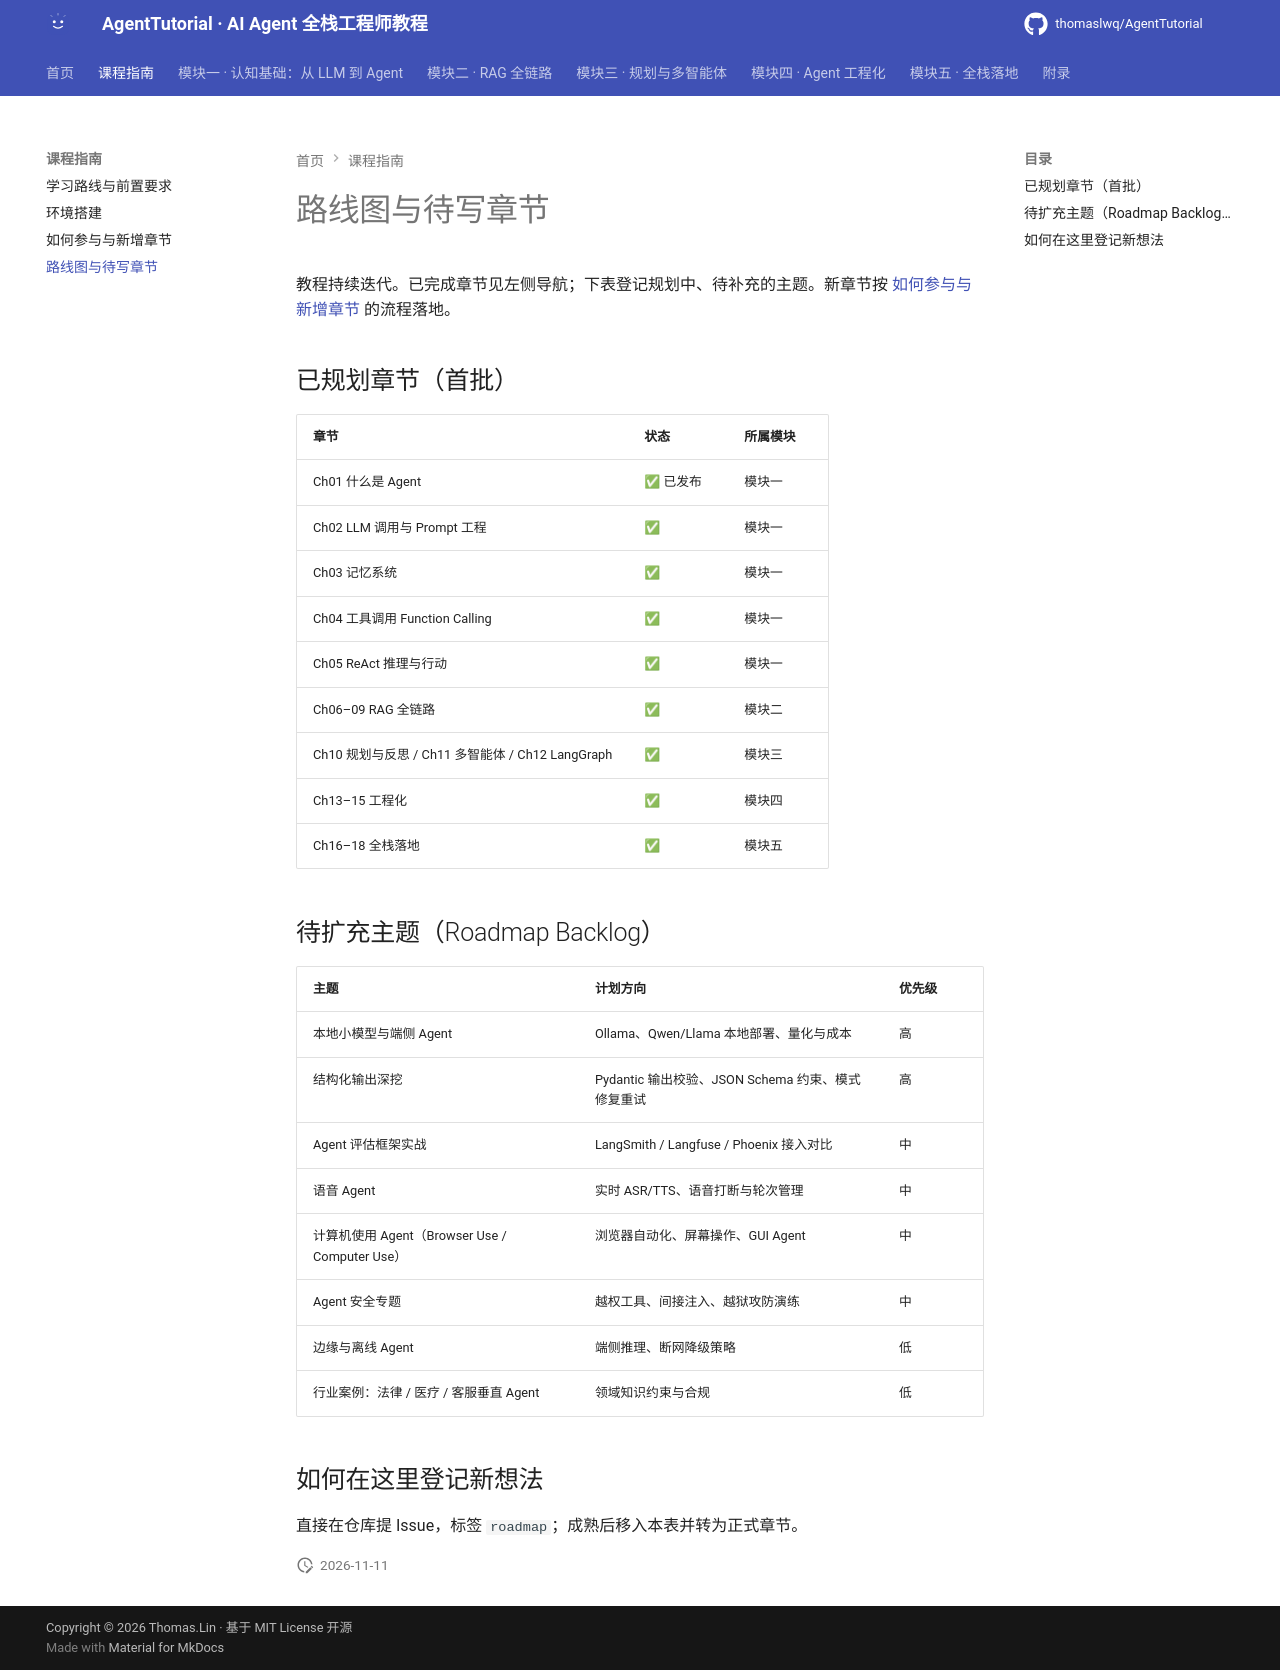

repository: thomaslwq/AgentTutorial · page: appendix/roadmap/index.html · generator: mkdocs

# 路线图与待写章节

教程持续迭代。已完成章节见左侧导航；下表登记规划中、待补充的主题。新章节按 [如何参与与新增章节](contributing.md) 的流程落地。

## 已规划章节（首批）

| 章节 | 状态 | 所属模块 |
|---|---|---|
| Ch01 什么是 Agent | ✅ 已发布 | 模块一 |
| Ch02 LLM 调用与 Prompt 工程 | ✅ | 模块一 |
| Ch03 记忆系统 | ✅ | 模块一 |
| Ch04 工具调用 Function Calling | ✅ | 模块一 |
| Ch05 ReAct 推理与行动 | ✅ | 模块一 |
| Ch06–09 RAG 全链路 | ✅ | 模块二 |
| Ch10 规划与反思 / Ch11 多智能体 / Ch12 LangGraph | ✅ | 模块三 |
| Ch13–15 工程化 | ✅ | 模块四 |
| Ch16–18 全栈落地 | ✅ | 模块五 |

## 待扩充主题（Roadmap Backlog）

| 主题 | 计划方向 | 优先级 |
|---|---|---|
| 本地小模型与端侧 Agent | Ollama、Qwen/Llama 本地部署、量化与成本 | 高 |
| 结构化输出深挖 | Pydantic 输出校验、JSON Schema 约束、模式修复重试 | 高 |
| Agent 评估框架实战 | LangSmith / Langfuse / Phoenix 接入对比 | 中 |
| 语音 Agent | 实时 ASR/TTS、语音打断与轮次管理 | 中 |
| 计算机使用 Agent（Browser Use / Computer Use） | 浏览器自动化、屏幕操作、GUI Agent | 中 |
| Agent 安全专题 | 越权工具、间接注入、越狱攻防演练 | 中 |
| 边缘与离线 Agent | 端侧推理、断网降级策略 | 低 |
| 行业案例：法律 / 医疗 / 客服垂直 Agent | 领域知识约束与合规 | 低 |

## 如何在这里登记新想法

直接在仓库提 Issue，标签 `roadmap`；成熟后移入本表并转为正式章节。
